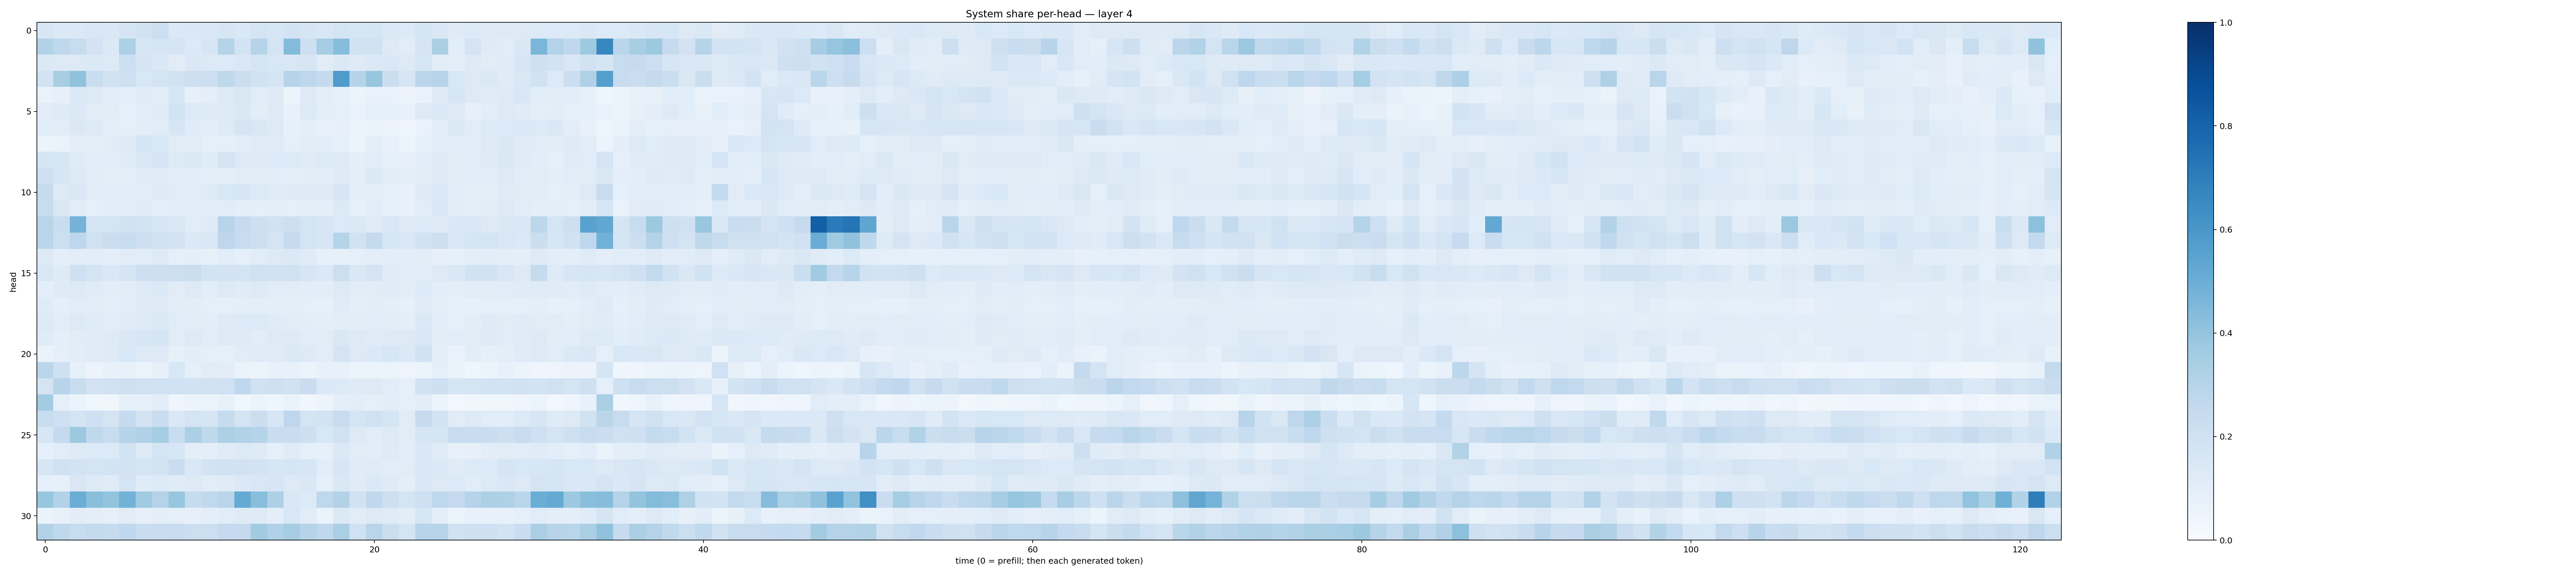

Values plotted in this chart, from the file beside it:
0.1616705, 0.13976096, 0.13852976, 0.15100488, 0.14171027, 0.1790107, 0.19078195, 0.21696715, 0.13737237, 0.14505434, 0.14422253, 0.15756175, 0.14734027, 0.17514576, 0.16378504, 0.1814608, 0.17095584, 0.15120089, 0.179513, 0.16104205, 0.16461685, 0.13835949, 0.1344212, 0.17032601
0.3108, 0.2706, 0.2344, 0.1804, 0.1394, 0.3307, 0.1603, 0.1672, 0.1649, 0.133, 0.1626, 0.304, 0.1848, 0.2977, 0.1754, 0.4379, 0.2148, 0.3527, 0.4326, 0.1918, 0.1959, 0.1297, 0.1162, 0.1655
0.1391, 0.132, 0.1268, 0.1371, 0.1274, 0.2157, 0.1642, 0.1429, 0.111, 0.1429, 0.1253, 0.136, 0.1449, 0.1698, 0.1536, 0.1486, 0.1638, 0.1102, 0.1383, 0.123, 0.137, 0.1435, 0.128, 0.1568
0.1852, 0.3403, 0.4087, 0.2323, 0.1945, 0.2038, 0.1529, 0.1769, 0.1943, 0.2136, 0.2183, 0.2703, 0.221, 0.1896, 0.1676, 0.3043, 0.2764, 0.251, 0.5835, 0.3006, 0.3937, 0.2225, 0.1608, 0.284
0.06806, 0.08015, 0.14, 0.1252, 0.1148, 0.09565, 0.1177, 0.1167, 0.1595, 0.08086, 0.09842, 0.1319, 0.1488, 0.1161, 0.1214, 0.06228, 0.1222, 0.09501, 0.08205, 0.05285, 0.06893, 0.07028, 0.05748, 0.0692
0.1107, 0.1236, 0.1398, 0.1041, 0.1118, 0.08705, 0.1161, 0.12, 0.1842, 0.1353, 0.1325, 0.1271, 0.1427, 0.1051, 0.1322, 0.07586, 0.1333, 0.09861, 0.0908, 0.06771, 0.08791, 0.09121, 0.07712, 0.13
0.1147, 0.1102, 0.1481, 0.1288, 0.09987, 0.08965, 0.1039, 0.1167, 0.1601, 0.1209, 0.104, 0.1231, 0.1695, 0.1521, 0.1285, 0.08374, 0.09797, 0.07363, 0.07851, 0.0518, 0.06299, 0.05761, 0.04554, 0.06702
0.05506, 0.06611, 0.09679, 0.1002, 0.1119, 0.1235, 0.1775, 0.1548, 0.1122, 0.1098, 0.09138, 0.09293, 0.1039, 0.119, 0.1173, 0.09306, 0.1125, 0.1074, 0.093, 0.0619, 0.0942, 0.07154, 0.05993, 0.083
0.1699, 0.1592, 0.118, 0.1017, 0.1078, 0.1179, 0.1437, 0.1695, 0.1234, 0.1401, 0.1178, 0.1763, 0.1324, 0.1224, 0.1345, 0.133, 0.1206, 0.1363, 0.1325, 0.09967, 0.1156, 0.09247, 0.07921, 0.1087
0.2086, 0.1573, 0.1317, 0.1054, 0.1, 0.1001, 0.1189, 0.1211, 0.1031, 0.114, 0.09583, 0.09423, 0.111, 0.1036, 0.1065, 0.1003, 0.1049, 0.1079, 0.1238, 0.09779, 0.1396, 0.1039, 0.1002, 0.1117
0.2485, 0.1322, 0.146, 0.1131, 0.1146, 0.1134, 0.1057, 0.1296, 0.1145, 0.1095, 0.1223, 0.1536, 0.1615, 0.1328, 0.1185, 0.125, 0.1244, 0.1227, 0.1581, 0.09991, 0.1002, 0.08737, 0.07351, 0.1226
0.2373, 0.1501, 0.1112, 0.09282, 0.1065, 0.1046, 0.1194, 0.1015, 0.1068, 0.1107, 0.1055, 0.1154, 0.1011, 0.09262, 0.0987, 0.09096, 0.09413, 0.0991, 0.1359, 0.08286, 0.1166, 0.08609, 0.07123, 0.1145
0.2922, 0.232, 0.4744, 0.1757, 0.1756, 0.1903, 0.1874, 0.1576, 0.1493, 0.1144, 0.123, 0.293, 0.2462, 0.2141, 0.1946, 0.2143, 0.1779, 0.1568, 0.135, 0.139, 0.1176, 0.1516, 0.1315, 0.1328
0.2915, 0.2186, 0.2749, 0.1967, 0.2201, 0.2377, 0.2145, 0.1924, 0.1822, 0.1405, 0.1498, 0.2757, 0.2398, 0.2113, 0.1773, 0.2428, 0.1727, 0.1617, 0.2998, 0.195, 0.2548, 0.1597, 0.144, 0.1922
0.1308, 0.1013, 0.1027, 0.1083, 0.101, 0.1125, 0.1139, 0.1324, 0.08712, 0.09445, 0.08288, 0.1074, 0.09335, 0.1143, 0.126, 0.1368, 0.1185, 0.08377, 0.08405, 0.08775, 0.09491, 0.1083, 0.107, 0.1114
0.1559, 0.1215, 0.2059, 0.178, 0.1418, 0.1659, 0.2131, 0.2135, 0.2166, 0.2251, 0.1864, 0.1831, 0.1768, 0.2011, 0.189, 0.1954, 0.1564, 0.1379, 0.2154, 0.1483, 0.1764, 0.1202, 0.1061, 0.1151
0.1009, 0.1227, 0.1259, 0.1182, 0.103, 0.1126, 0.1269, 0.137, 0.1118, 0.1252, 0.1083, 0.1256, 0.12, 0.1258, 0.1133, 0.1109, 0.1062, 0.1019, 0.1267, 0.1119, 0.1097, 0.1174, 0.102, 0.1348
0.118, 0.09815, 0.1147, 0.1025, 0.0938, 0.1084, 0.1251, 0.1224, 0.1051, 0.1024, 0.08867, 0.09345, 0.09839, 0.101, 0.09924, 0.09779, 0.09307, 0.0831, 0.1174, 0.09901, 0.1029, 0.09898, 0.08519, 0.119
0.1294, 0.1132, 0.1358, 0.1204, 0.1036, 0.1195, 0.1242, 0.1385, 0.1164, 0.1129, 0.1045, 0.1218, 0.1351, 0.1361, 0.1175, 0.1107, 0.1049, 0.09455, 0.1045, 0.1048, 0.1137, 0.1106, 0.1004, 0.1401
0.1181, 0.09974, 0.1119, 0.119, 0.1245, 0.1464, 0.1608, 0.1666, 0.112, 0.1267, 0.1163, 0.1283, 0.1217, 0.1172, 0.1251, 0.1268, 0.1154, 0.1096, 0.1444, 0.1313, 0.1211, 0.1306, 0.1306, 0.1491
0.06546, 0.09096, 0.1028, 0.1197, 0.1249, 0.1534, 0.1324, 0.1274, 0.08578, 0.1035, 0.09172, 0.08998, 0.1116, 0.1195, 0.119, 0.14, 0.1271, 0.1112, 0.1779, 0.132, 0.1396, 0.1619, 0.1393, 0.1942
0.2854, 0.2059, 0.08373, 0.05792, 0.07317, 0.07408, 0.0607, 0.07898, 0.1532, 0.08978, 0.1097, 0.105, 0.06398, 0.05282, 0.07163, 0.07429, 0.06116, 0.07565, 0.07733, 0.05226, 0.0594, 0.05241, 0.04819, 0.05985
0.1771, 0.2951, 0.2306, 0.1832, 0.1967, 0.2035, 0.1959, 0.1998, 0.2022, 0.1892, 0.1932, 0.1998, 0.2683, 0.1965, 0.2083, 0.1926, 0.23, 0.1377, 0.1354, 0.1244, 0.1319, 0.1139, 0.08966, 0.1887
0.3557, 0.08723, 0.05442, 0.03873, 0.03664, 0.08395, 0.08459, 0.1046, 0.04199, 0.05617, 0.0616, 0.07808, 0.03563, 0.0533, 0.04258, 0.06461, 0.03188, 0.05496, 0.09521, 0.1049, 0.08861, 0.1034, 0.08699, 0.1046
0.2321, 0.2059, 0.1763, 0.2057, 0.1762, 0.2518, 0.1815, 0.2296, 0.1446, 0.1751, 0.1679, 0.246, 0.1742, 0.2208, 0.1636, 0.2738, 0.1785, 0.1862, 0.2362, 0.1728, 0.1964, 0.1642, 0.1103, 0.2449
0.1621, 0.2509, 0.3756, 0.2723, 0.2372, 0.297, 0.3175, 0.3477, 0.2312, 0.3349, 0.2706, 0.3313, 0.314, 0.3036, 0.2316, 0.2274, 0.2138, 0.154, 0.1917, 0.1281, 0.1136, 0.129, 0.1094, 0.1703
0.0899, 0.1134, 0.1232, 0.1341, 0.1346, 0.1857, 0.1319, 0.1775, 0.1603, 0.09968, 0.09409, 0.1195, 0.1332, 0.1227, 0.09265, 0.1181, 0.08652, 0.08237, 0.1383, 0.1106, 0.1073, 0.1212, 0.1074, 0.1461
0.1579, 0.1986, 0.1846, 0.1739, 0.184, 0.1872, 0.1755, 0.1866, 0.2277, 0.1414, 0.1802, 0.1913, 0.1936, 0.1835, 0.1589, 0.1674, 0.1563, 0.1137, 0.1588, 0.1201, 0.1202, 0.1078, 0.1104, 0.149
0.08943, 0.08414, 0.1502, 0.1234, 0.1187, 0.1743, 0.119, 0.1335, 0.1199, 0.126, 0.1106, 0.1177, 0.1384, 0.1512, 0.1592, 0.1278, 0.1456, 0.09172, 0.148, 0.1191, 0.1371, 0.1233, 0.09582, 0.1479
0.3913, 0.3109, 0.5027, 0.4255, 0.3995, 0.4778, 0.37, 0.3064, 0.3924, 0.2447, 0.2651, 0.292, 0.5195, 0.4276, 0.3267, 0.1483, 0.1344, 0.277, 0.3145, 0.1932, 0.27, 0.2117, 0.1735, 0.2076
0.06587, 0.07715, 0.1036, 0.0991, 0.08126, 0.1095, 0.07962, 0.09438, 0.08675, 0.07959, 0.09604, 0.1137, 0.1249, 0.1229, 0.09426, 0.1554, 0.1119, 0.06564, 0.138, 0.1116, 0.125, 0.1187, 0.1052, 0.1576
0.3128, 0.2696, 0.2417, 0.259, 0.2459, 0.2673, 0.233, 0.2285, 0.238, 0.216, 0.2173, 0.2539, 0.2528, 0.3636, 0.3182, 0.3509, 0.2986, 0.2657, 0.3371, 0.2031, 0.2912, 0.2224, 0.1753, 0.2958
